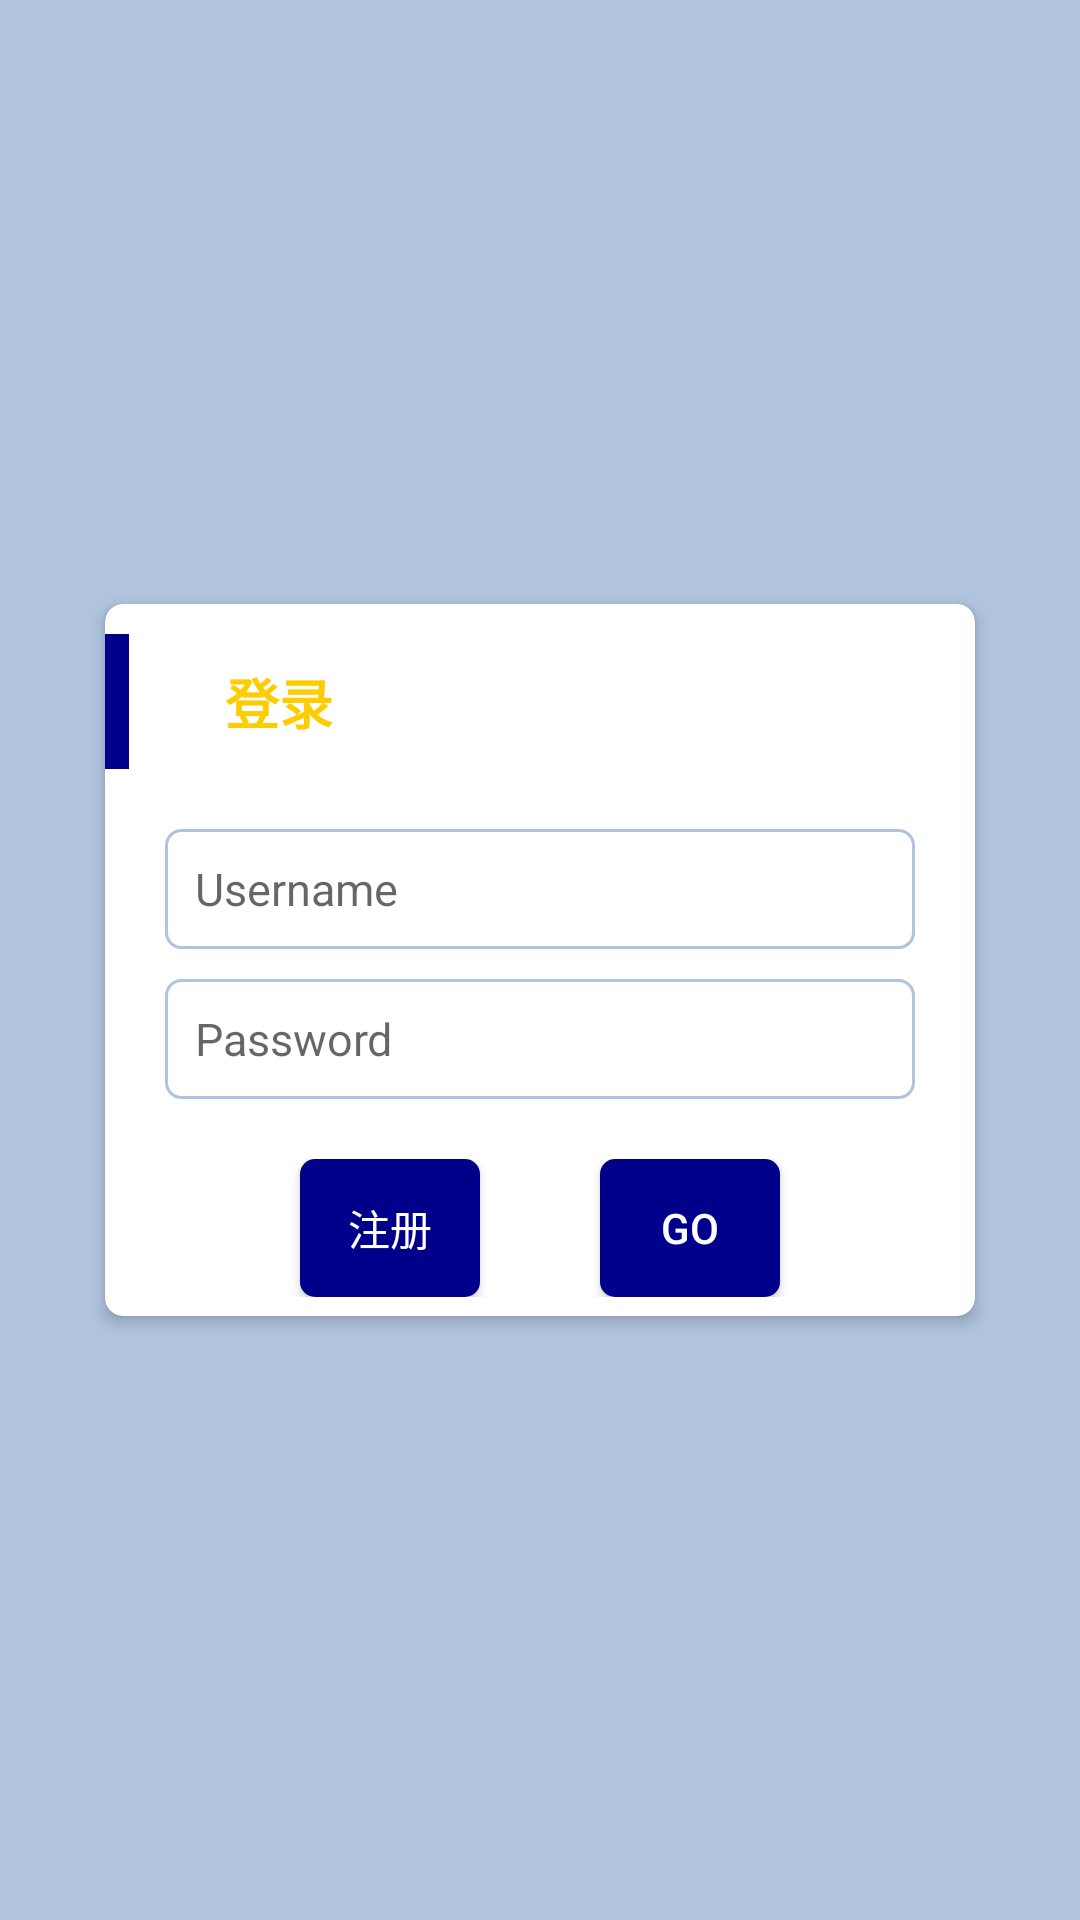

Layout XML and referenced resources for this Android screen:
<!-- AndroidManifest.xml: application theme Theme.MyApplication -->
<!-- res/layout/activity_login.xml -->
<?xml version="1.0" encoding="utf-8"?>
<RelativeLayout xmlns:android="http://schemas.android.com/apk/res/android"
    android:layout_width="match_parent"
    android:layout_height="match_parent"
    xmlns:app="http://schemas.android.com/apk/res-auto"
    android:background="@color/lightSteelBlue">

    <androidx.cardview.widget.CardView
        android:id="@+id/cv"
        android:layout_width="300dp"
        android:layout_height="250dp"
        app:cardCornerRadius="6dp"
        app:cardElevation="3dp"
        app:cardUseCompatPadding="true"
        android:layout_centerInParent="true">

        <LinearLayout
            android:layout_width="match_parent"
            android:layout_height="match_parent"
            android:orientation="vertical">
            <RelativeLayout
                android:layout_marginTop="10dp"
                android:layout_width="match_parent"
                android:layout_height="45dp">
                <View
                    android:layout_width="8dp"
                    android:layout_height="match_parent"
                    android:background="@color/darkBlue"
                    android:layout_alignParentStart="true"/>
                <TextView
                    android:layout_width="wrap_content"
                    android:layout_height="wrap_content"
                    android:layout_centerVertical="true"
                    android:layout_marginStart="40dp"
                    android:text="登录"
                    android:textColor="#FFCC00"
                    android:textSize="18sp"
                    android:textStyle="bold"/>
            </RelativeLayout>
            <LinearLayout
                android:layout_width="match_parent"
                android:layout_height="wrap_content"
                android:layout_marginTop="10dp"
                android:paddingStart="20dp"
                android:paddingEnd="20dp"
                android:orientation="vertical">
                <EditText
                    android:id="@+id/et_username"
                    android:layout_width="match_parent"
                    android:layout_height="40dp"
                    android:background="@drawable/bg_username"
                    android:hint="Username"
                    android:textSize="15sp"
                    android:maxLines="1"
                    android:inputType="text"
                    android:textColor="@color/grey"
                    android:paddingStart="10dp"
                    android:paddingEnd="10dp"
                    android:layout_marginTop="10dp"/>
                <EditText
                    android:id="@+id/et_password"
                    android:layout_width="match_parent"
                    android:layout_height="40dp"
                    android:background="@drawable/bg_username"
                    android:hint="Password"
                    android:inputType="textPassword"
                    android:textSize="15sp"
                    android:textColor="@color/grey"
                    android:paddingStart="10dp"
                    android:paddingEnd="10dp"
                    android:maxLines="1"
                    android:layout_marginTop="10dp"/>
                <LinearLayout
                    android:layout_width="match_parent"
                    android:layout_height="wrap_content"
                    android:orientation="horizontal"
                    android:gravity="center"
                    android:layout_marginTop="20dp">
                    <android.widget.Button
                        android:id="@+id/btn_register"
                        android:layout_width="60dp"
                        android:layout_height="46dp"
                        android:layout_gravity="center_horizontal"
                        android:text="注册"
                        android:background="@drawable/bg_btn_login"
                        android:textColor="@color/white"/>
                    <android.widget.Button
                        android:id="@+id/btn_login"
                        android:layout_width="60dp"
                        android:layout_height="46dp"
                        android:layout_gravity="center_horizontal"
                        android:text="go"
                        android:layout_marginStart="40dp"
                        android:background="@drawable/bg_btn_login"
                        android:textColor="@color/white"/>
                </LinearLayout>

            </LinearLayout>
        </LinearLayout>

    </androidx.cardview.widget.CardView>

</RelativeLayout>
<!-- resources referenced by this layout -->
<resources>
  <color name="darkBlue">#00008B</color>
  <color name="grey">#BEBEBE</color>
  <color name="lightSteelBlue">#B0c4DE</color>
  <color name="white">#FFFFFFFF</color>
  <!-- drawable bg_btn_login (drawable) -->
  <?xml version="1.0" encoding="utf-8"?>
  <selector xmlns:android="http://schemas.android.com/apk/res/android">
      <item android:state_pressed="false">
          <shape>
              <solid android:color="@color/darkBlue"/>
              <corners android:radius="5dp"/>
          </shape>
      </item>
      <item android:state_pressed="true">
          <shape>
              <solid android:color="@color/royalBlue"/>
              <corners android:radius="5dp"/>
          </shape>
      </item>
  
  </selector>
  <!-- drawable bg_username (drawable) -->
  <?xml version="1.0" encoding="utf-8"?>
  <shape xmlns:android="http://schemas.android.com/apk/res/android"
      android:shape="rectangle">
      <stroke
          android:width="1dp"
          android:color="@color/lightSteelBlue"/>
      <corners
          android:radius="5dp"/>
  </shape>
  <style name="Theme.MyApplication" parent="Theme.MaterialComponents.DayNight.DarkActionBar">
          
          <item name="colorPrimary">@color/purple_500</item>
          <item name="colorPrimaryVariant">@color/purple_700</item>
          <item name="colorOnPrimary">@color/white</item>
          
          <item name="colorSecondary">@color/teal_200</item>
          <item name="colorSecondaryVariant">@color/teal_700</item>
          <item name="colorOnSecondary">@color/black</item>
          
          <item name="android:statusBarColor" tools:targetApi="l">?attr/colorPrimaryVariant</item>
          <item name="windowNoTitle">true</item>
          
      </style>
  <color name="royalBlue">#4169E1</color>
  <color name="purple_500">#FF6200EE</color>
  <color name="purple_700">#FF3700B3</color>
  <color name="teal_200">#FF03DAC5</color>
  <color name="teal_700">#FF018786</color>
  <color name="black">#FF000000</color>
</resources>
